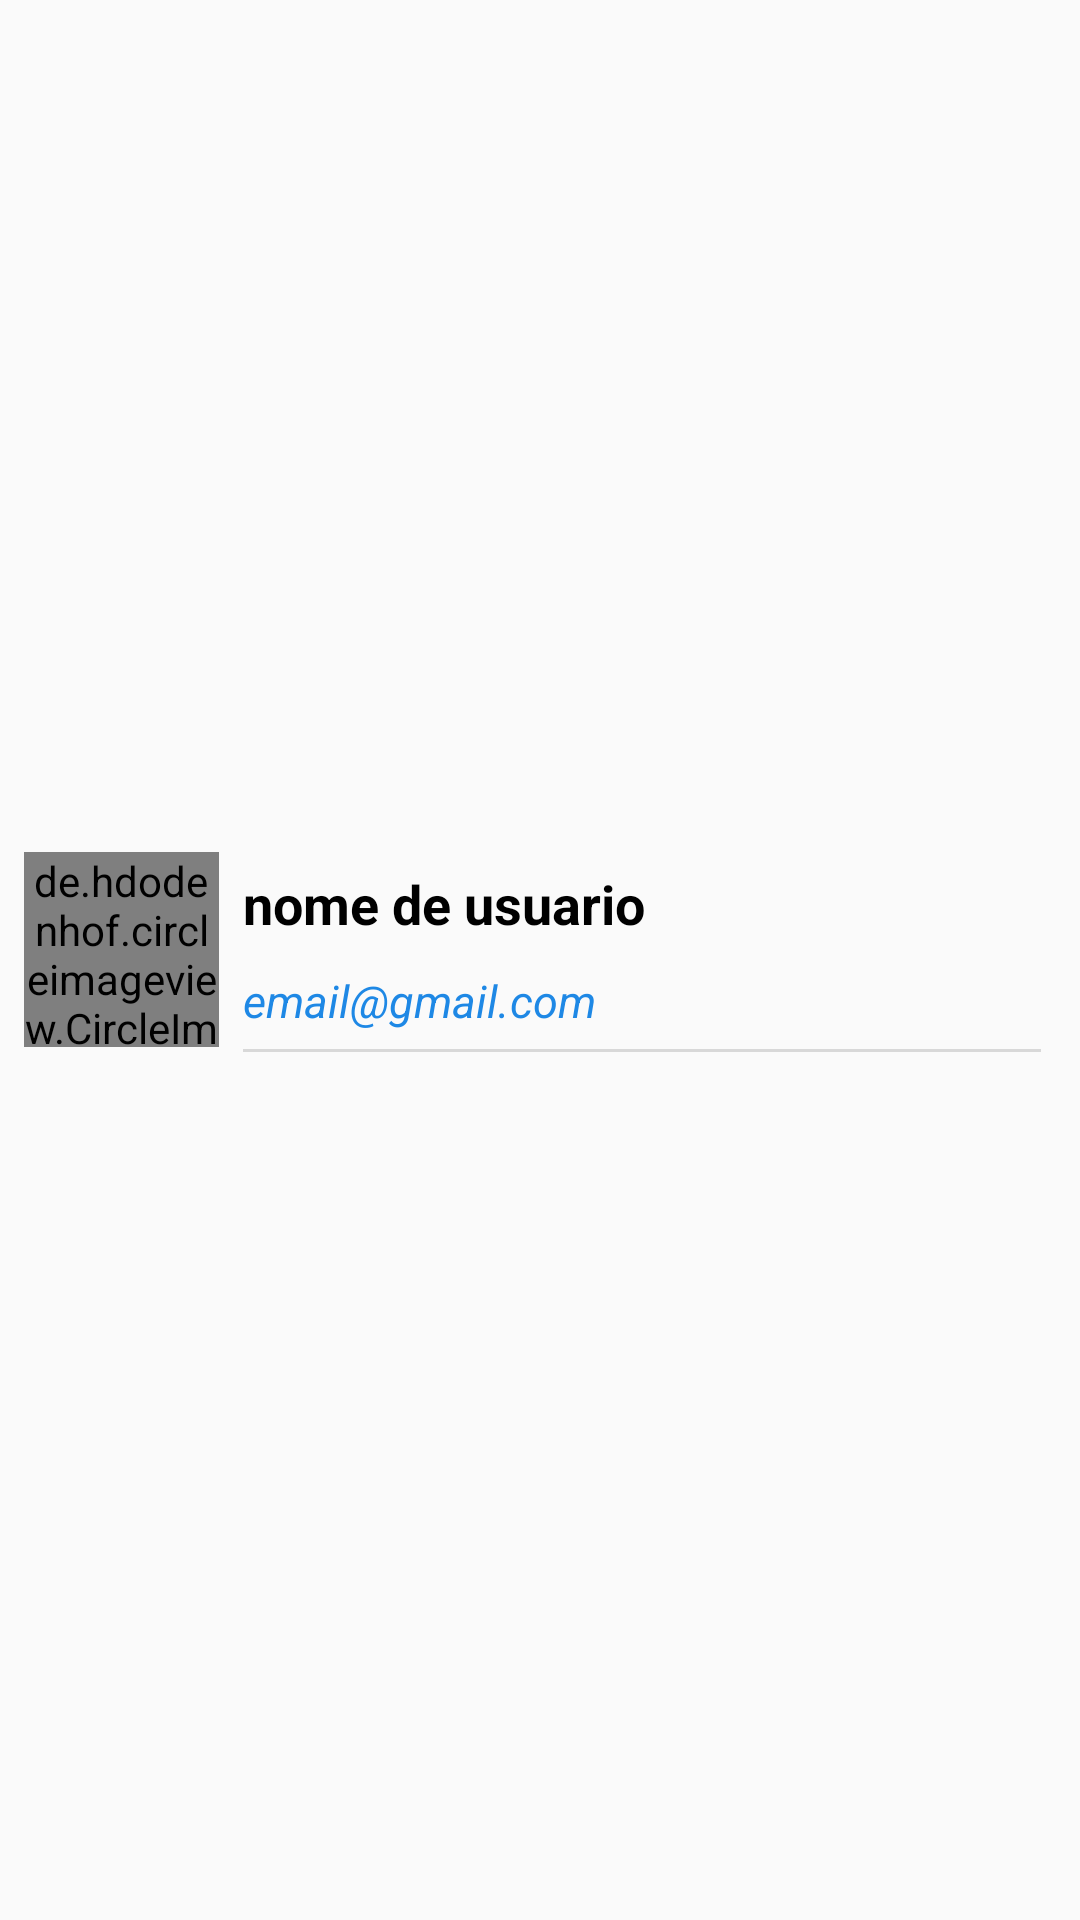

This screen was rendered from an Android layout file. Write that file and the resources it references.
<!-- AndroidManifest.xml: application theme Theme.Whatsapp -->
<!-- res/layout/adapter_contatos.xml -->
<?xml version="1.0" encoding="utf-8"?>
<LinearLayout xmlns:android="http://schemas.android.com/apk/res/android"
    xmlns:app="http://schemas.android.com/apk/res-auto"
    xmlns:tools="http://schemas.android.com/tools"
    android:layout_width="match_parent"
    android:layout_height="wrap_content"
    android:layout_marginLeft="8dp"
    android:layout_marginRight="8dp"
    android:gravity="center"
    android:orientation="vertical"
    android:padding="8dp">

    <LinearLayout
        android:layout_width="match_parent"
        android:layout_height="wrap_content"
        android:orientation="horizontal">

        <de.hdodenhof.circleimageview.CircleImageView
            android:id="@+id/imgPerfilContatos"
            android:layout_width="65dp"
            android:layout_height="65dp"
            android:src="@drawable/padrao"
            tools:ignore="ImageContrastCheck" />

        <LinearLayout
            android:layout_width="match_parent"
            android:layout_height="wrap_content"
            android:gravity="center"
            android:orientation="vertical"
            android:padding="5dp">

            <TextView
                android:id="@+id/textNome"
                android:layout_width="match_parent"
                android:layout_height="wrap_content"
                android:layout_marginStart="2dp"
                android:layout_marginBottom="10dp"
                android:text="nome de usuario"
                android:textColor="@color/black"
                android:textSize="18sp"
                android:textStyle="bold" />

            <TextView
                android:id="@+id/textEmail"
                android:layout_width="match_parent"
                android:layout_height="wrap_content"
                android:layout_marginStart="2dp"
                android:text="email@gmail.com"
                android:textColor="#1E88E5"
                android:textSize="15sp"
                android:textStyle="italic" />

            <include layout="@layout/divisor" />

        </LinearLayout>
    </LinearLayout>

</LinearLayout>
<!-- res/layout/divisor.xml (included above) -->
<?xml version="1.0" encoding="utf-8"?>
<LinearLayout xmlns:android="http://schemas.android.com/apk/res/android"
    android:id="@+id/divisoLayout"
    android:layout_width="match_parent"
    android:layout_height="1dp"
    android:layout_marginStart="2dp"
    android:layout_marginTop="6dp"
    android:background="#88BCBCBC"
    android:orientation="vertical" />
<!-- resources referenced by this layout -->
<resources>
  <color name="black">#FF000000</color>
  <style name="Theme.Whatsapp" parent="Theme.AppCompat.DayNight.NoActionBar">
          
          <item name="colorPrimary">@color/colorPrimary</item>
          <item name="colorPrimaryVariant">@color/colorPrimaryVariant</item>
          <item name="colorAccent">@color/colorAccent</item>
  
          <item name="colorControlActivated">@color/white</item>
          <item name="colorControlNormal">@color/white</item>
  
          <item name="colorOnPrimary">@color/white</item>
          
          <item name="colorSecondary">@color/teal_200</item>
          <item name="colorSecondaryVariant">@color/teal_700</item>
          <item name="colorOnSecondary">@color/black</item>
          
          <item name="android:statusBarColor" tools:targetApi="l">?attr/colorPrimaryVariant</item>
          <item name="android:screenOrientation">locked</item>
          
      </style>
  <color name="colorPrimary">#075e54</color>
  <color name="colorPrimaryVariant">#054d44</color>
  <color name="colorAccent">#25d366</color>
  <color name="white">#FFFFFFFF</color>
  <color name="teal_200">#FF03DAC5</color>
  <color name="teal_700">#FF018786</color>
</resources>
